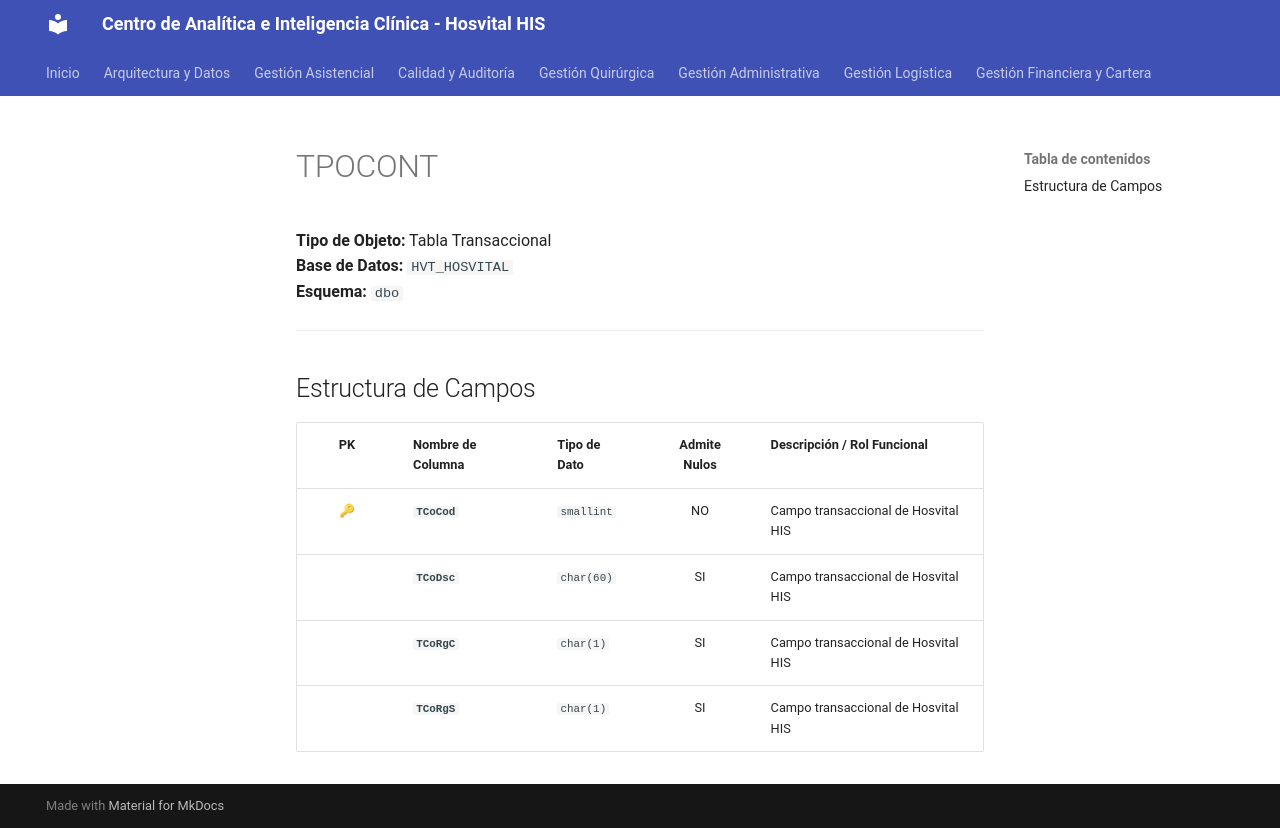

repository: SoporteSaludtech/superset-docs · page: diccionario-general/TPOCONT/index.html · generator: mkdocs

# TPOCONT

**Tipo de Objeto:** Tabla Transaccional  
**Base de Datos:** `HVT_HOSVITAL`  
**Esquema:** `dbo`

---

## Estructura de Campos

| PK | Nombre de Columna | Tipo de Dato | Admite Nulos | Descripción / Rol Funcional |
| :-: | :--- | :--- | :-: | :--- |
| 🔑 | **`TCoCod`** | `smallint` | NO | Campo transaccional de Hosvital HIS |
|  | **`TCoDsc`** | `char(60)` | SI | Campo transaccional de Hosvital HIS |
|  | **`TCoRgC`** | `char(1)` | SI | Campo transaccional de Hosvital HIS |
|  | **`TCoRgS`** | `char(1)` | SI | Campo transaccional de Hosvital HIS |
